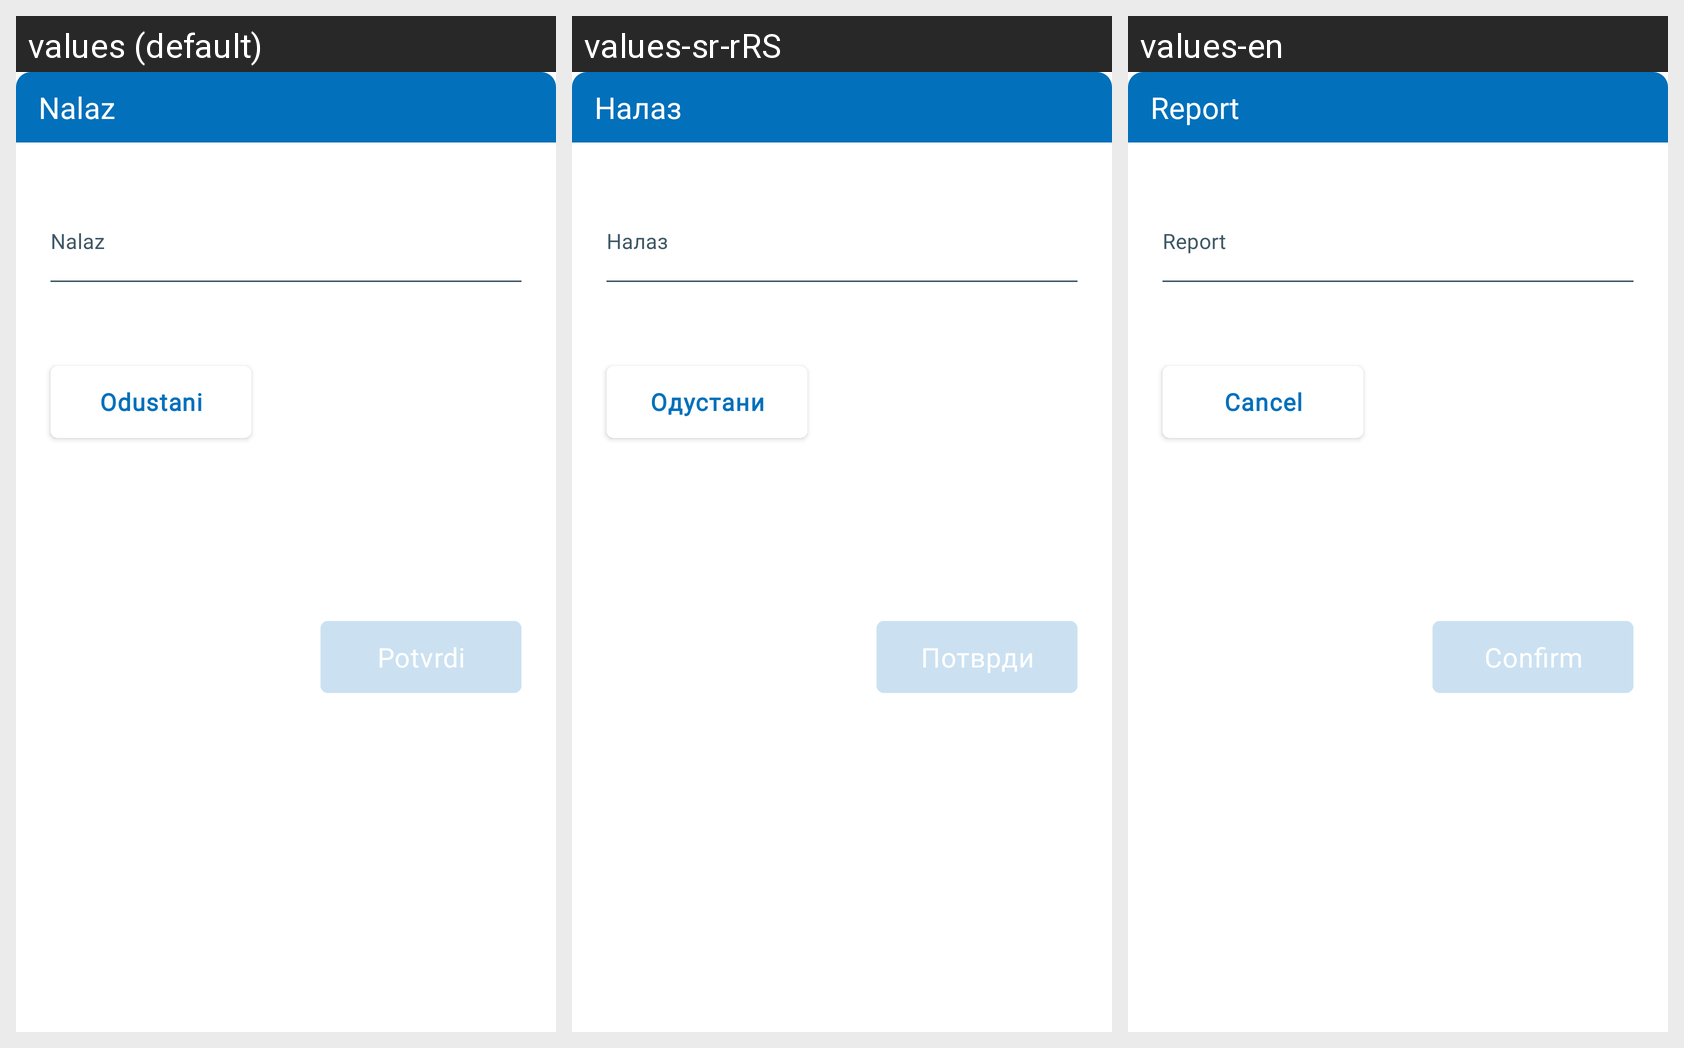

Here is an Android app screen in its default locale and in the app's own translations. Write out the translated-string differences for the strings that appear on this screen.
Android screen res/layout/fragment_doctors_report_bottom_sheet.xml rendered under 3 locales, left to right: values (default), values-sr-rRS, values-en. Device: Nexus 5 (rendered at 1080×1920; each locale shown at half size, 540×960, under a caption strip naming it); theme Theme.E_Zdravlje.
Strings drawn on this screen, with the default value and each locale's value (text and hints the layout hard-codes, and strings that could not be matched under every locale, appear in the picture but are not listed):

fragment_doctors_report_bottomsheet_header
  values: Nalaz
  values-sr-rRS: Налаз
  values-en: Report

fragment_doctors_report_bottomsheet_doctors_name
  values: Nalaz
  values-sr-rRS: Налаз
  values-en: Report

fragment_bottom_sheet_activity_name_cancel_btn
  values: Odustani
  values-sr-rRS: Одустани
  values-en: Cancel

fragment_bottom_sheet_activity_name_confirm_btn
  values: Potvrdi
  values-sr-rRS: Потврди
  values-en: Confirm
